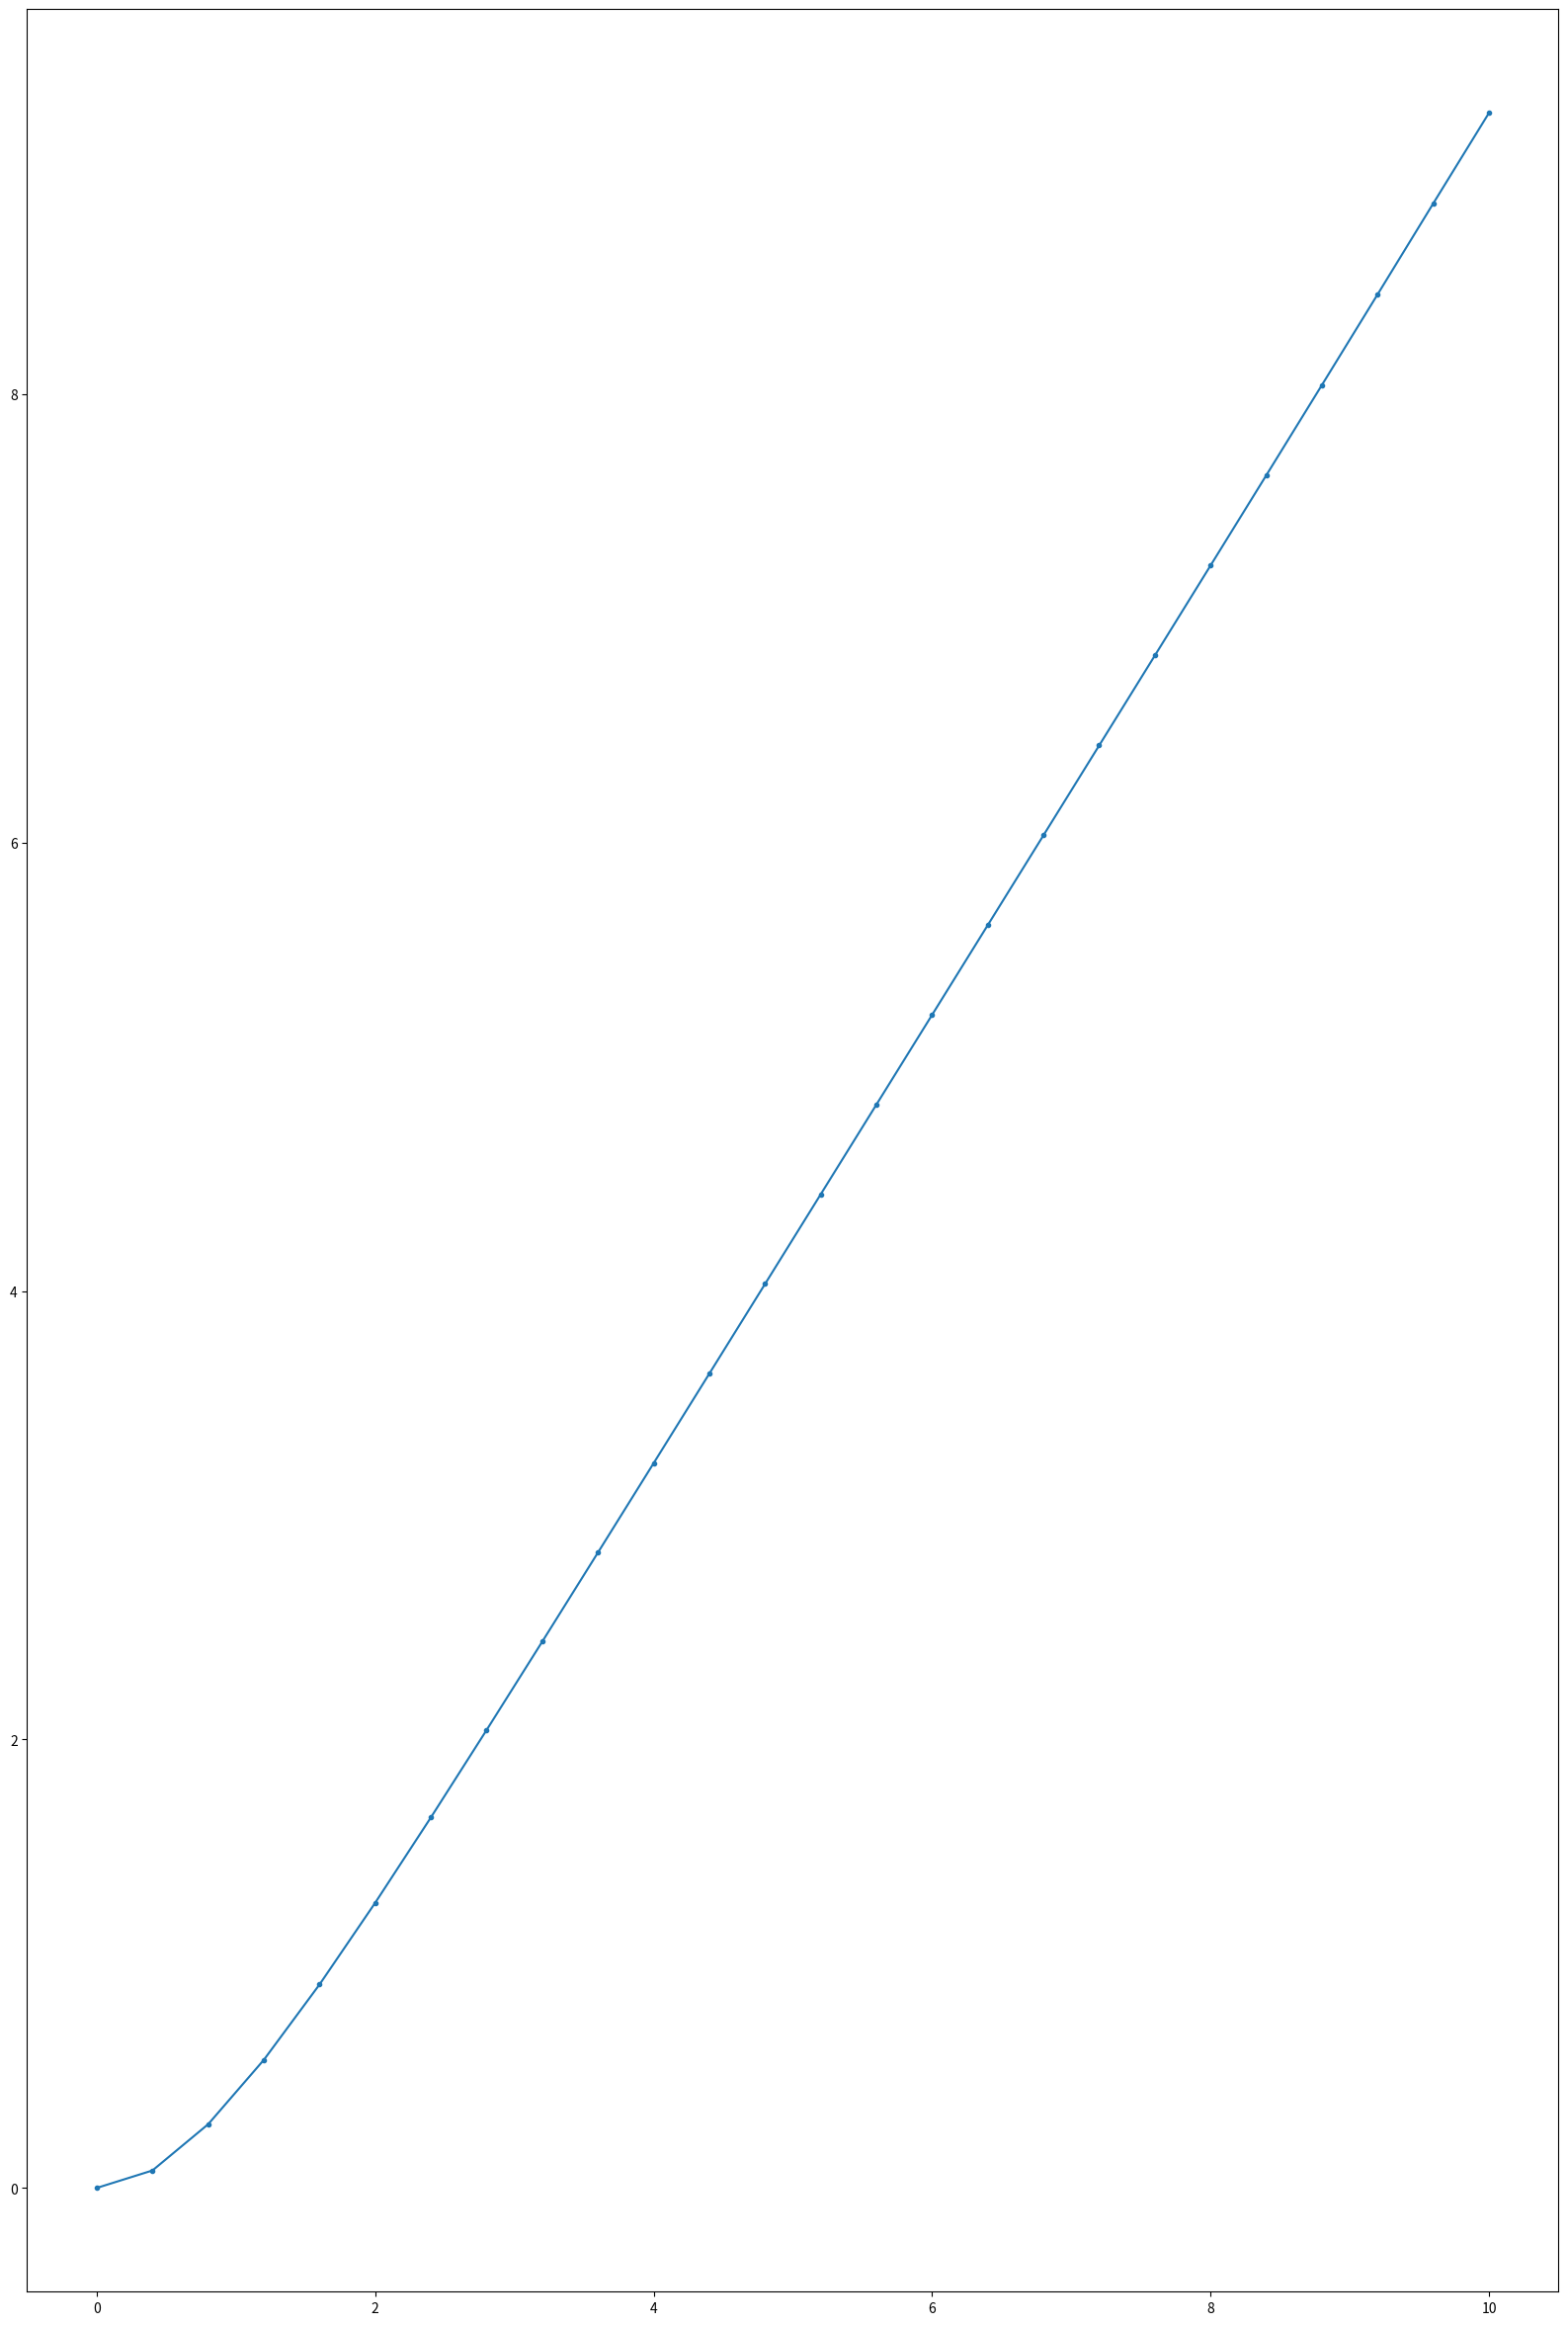

Reproduce this figure in Python.
#!/usr/bin/env python
# coding: utf-8

# # Numerical Techniques Laboratory
# [redacted]

# Find the solution to ODE 
# $$f''' + ff'' + 1 - (f')^2 = 0$$
# And the boundary conditions are
# $$f_0 = f(0) = 0 = f'_0 = f'(0)$$
# $$f'_{n} = f'(10) = 1$$
# To simplify our calculations we take  $ f' = F$
# 
# Now our equations become 
# $$f_0 = f(0) = 0 = F_0 = F(0)$$
# $$F_{n} = F(10) = 1$$
# 
# And we solve for the equation with 
# $$ X_{i} = \begin{bmatrix}
#    f_{i} \\  F_{i} \\
#    \end{bmatrix}
#   $$

# In[2]:


import matplotlib.pyplot as plt
import numpy as np
import pandas as pd
get_ipython().run_line_magic('matplotlib', 'inline')

plt.rcParams['figure.figsize'] = [20, 30]


# In[3]:


def BlockTridiagonal(A, B, C, D):
    n = len(D)
    _B = np.zeros((n, 2, 2))
    _C = np.zeros(A.shape)
    _D = np.zeros((n,2,1))
    D_out = np.zeros(_D.shape)
    _C[0] = np.linalg.inv(B[0]).dot(C[0])
    _D[0] = np.linalg.inv(B[0]).dot(D[0])
    for i in range(1, n-1):
        _B[i] = B[i] - A[i-1].dot(_C[i-1])
        _C[i] = np.linalg.inv(_B[i]).dot(C[i])
        _D[i] = np.linalg.inv(_B[i]).dot(D[i] - A[i-1].dot(_D[i-1]))
    _D[n-1] = np.linalg.inv(B[n-1] - A[n-2].dot(_C[n-2])).dot(D[n-1] - A[n-2].dot(_D[n-2]))
    D_out[n-1] = np.copy(_D[n-1])
    for i in range(n-2, -1, -1):
        D_out[i] = _D[i] - _C[i].dot(D_out[i+1])
    
    return D_out


# In[7]:


def BVP(x0, xn, h, epsilon = 0.001):
    n = int(np.ceil((xn - x0)/h)+1)
    print(n)
    A = np.zeros((n-2, 2, 2))
    B = np.zeros((n-1, 2, 2))
    C = np.zeros((n-2, 2, 2))
    D = np.zeros((n-1, 2, 1))
    f = np.zeros(n)
    F = np.zeros(n)
    F[n-1] = 1
    f[n-1] = h/2
    Solution = np.stack((f, F))
    print("Solution Shape", Solution.shape)
    count = 0
    delta_X = np.ones(Solution.shape)
    while(np.amax(np.absolute(delta_X))>epsilon):
        print("Iteration : ", count+1)
        B[0] = np.array([[1, -h/2],
                         [(Solution[1][2] - Solution[1][0])/(2*h), -2/h**2 - 2*Solution[1][1] ]])
        C[0] = np.array([[0, 0],
                         [0, 1/h**2 + Solution[0][1]/(2*h)]])
        A[n-3] = np.array([[-1, -h/2], 
                             [0, 1/h**2 - Solution[0][-2]/2*h]])
        B[n-2] = np.array([[1, -h/2], 
                             [(Solution[-1][-1] - Solution[1][-3])/2*h, -2/h**2 - 2*Solution[1][-2]]])
        D[0] = np.array([[-Solution[0][1] + Solution[0][0] + h*(Solution[1][1] + Solution[1][0])/2],
                             [Solution[1][1]**2 - 1 - Solution[0][1]*(Solution[1][2] - Solution[1][0])/2*h - (Solution[1][0] + Solution[1][2] -2*Solution[1][1])/h**2]])
        D[n-2] = np.array([[-Solution[0][-2] + Solution[0][-3] + h*(Solution[1][-2] + Solution[1][-3])/2],
                             [Solution[1][-2]**2 - 1 - Solution[0][-2]*(Solution[1][-1] - Solution[1][-3])/2*h - (Solution[1][-3] + Solution[1][-1] -2*Solution[1][-2])/h**2]])
        
        for i in range(1, n-2):
            A[i-1] = np.array([[-1, -h/2], 
                             [0, 1/h**2 - Solution[0][i]/2*h]])
            B[i] = np.array([[1, -h/2], 
                             [(Solution[1][i+2] - Solution[1][i])/2*h, -2/h**2 - 2*Solution[1][i+1]]])
            C[i] = np.array([[0, 0], 
                             [0, 1/h**2 + Solution[0][i+1]/2*h]])
            D[i] = np.array([[-Solution[0][i+1] + Solution[0][i] + h*(Solution[1][i+1] + Solution[1][i])/2],
                             [Solution[1][i+1]**2 - 1 - Solution[0][i+1]*(Solution[1][i+2] - Solution[1][i])/2*h - (Solution[1][i] + Solution[1][i+2] -2*Solution[1][i+1])/h**2]])
        print(delta_X.shape)
        delta_X = np.reshape(BlockTridiagonal(A, B, C, D), (n-1, 2)).T
        print(delta_X)
        b = np.array([[0],[0]])
        delta_X = np.concatenate([b, delta_X], axis=1)

        delta_X[1][-1] = 0
        delta_X[0][-1] = delta_X[0][-2] + h*(delta_X[1][-1] + delta_X[1][-2])/2
        Solution = Solution + delta_X
#         print(Solution)
        count+= 1
    
    print(Solution)
    return Solution[0, :]


# In[8]:


def func(x0, xn, h = 0.1):
    lst = np.arange(x0, xn, h)
    lst = np.append(lst, xn)
    return lst
x0 = 0
xn = 10
x = func(x0, xn, h = 0.4)
solution = BVP(x0, xn, h=0.4, epsilon=0.05)


# In[9]:


plt.plot(x, solution, '.-')


# In[ ]:




